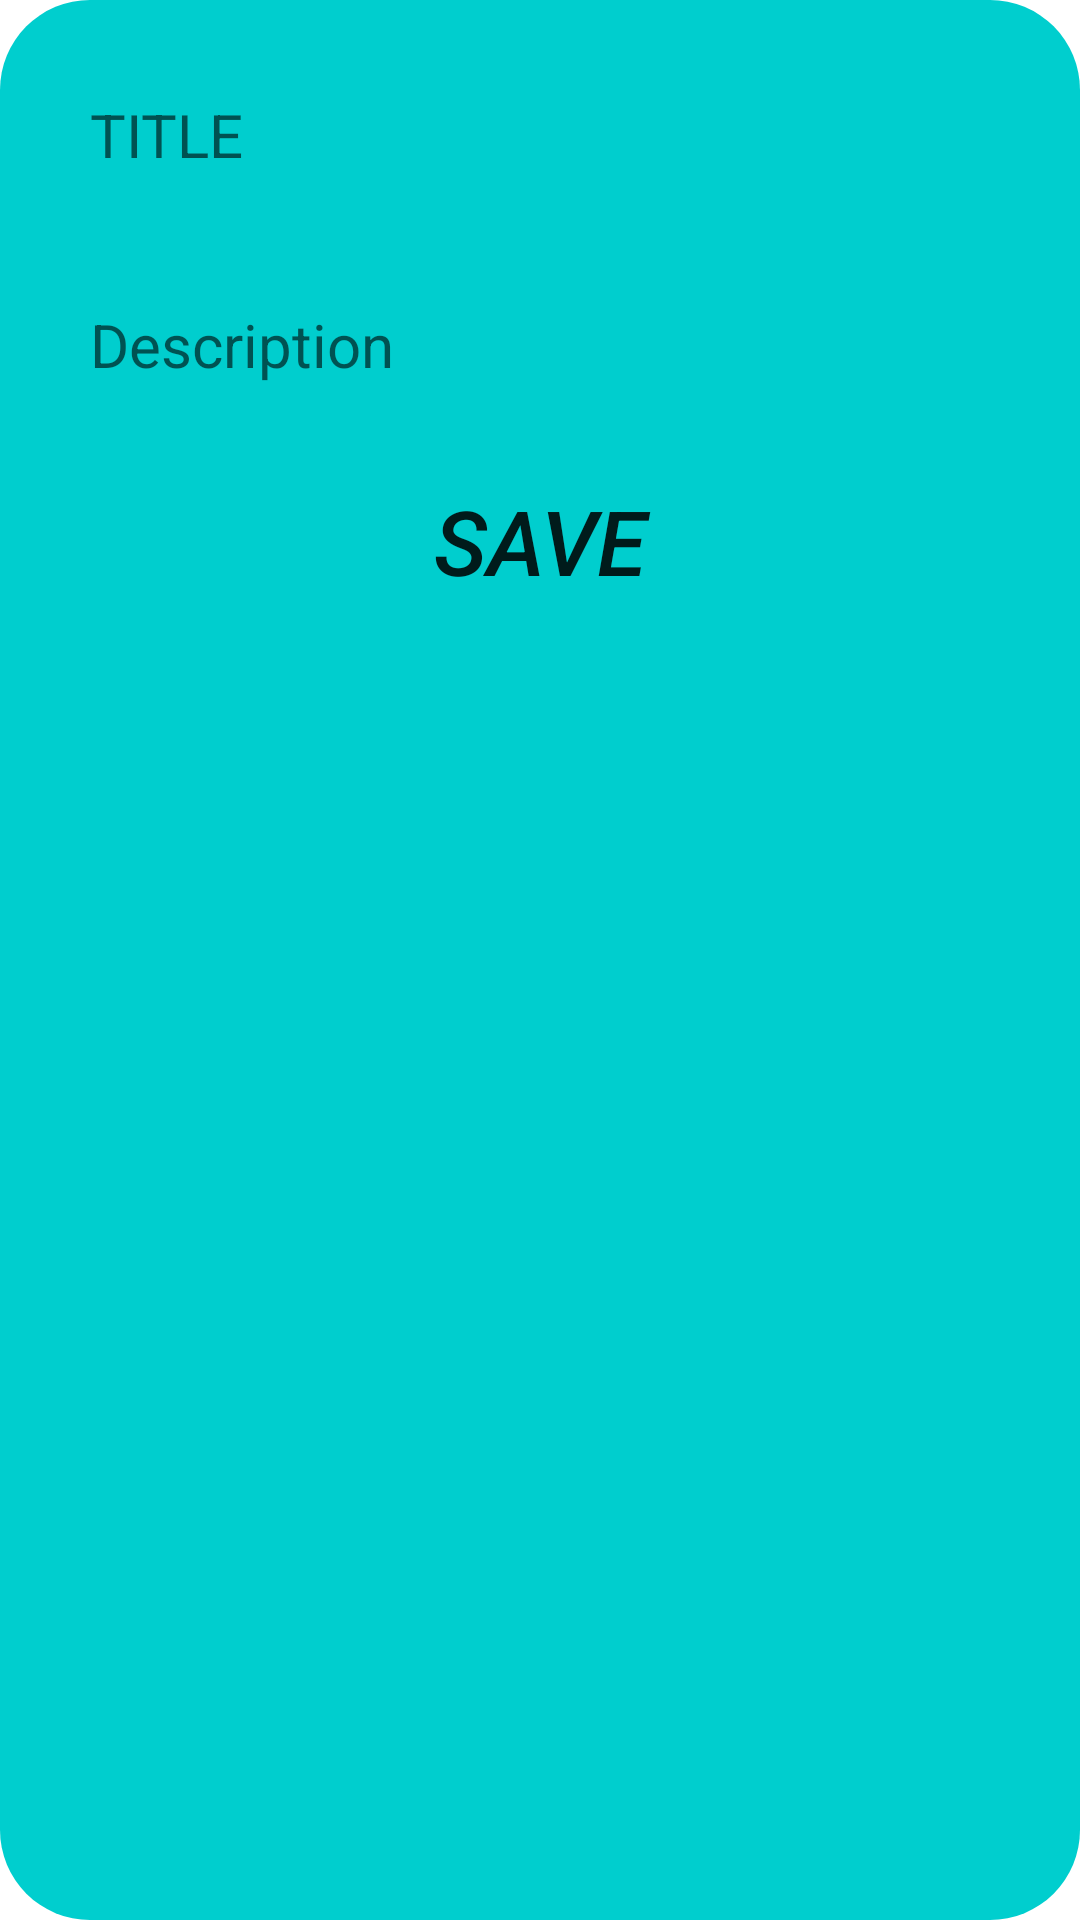

Produce the Android XML layout that renders to this screen, including the resource entries it uses.
<!-- AndroidManifest.xml: application theme Theme.Task6CalenderView -->
<!-- res/layout/activity_select_date_dialog.xml -->
<?xml version="1.0" encoding="utf-8"?>
<LinearLayout xmlns:android="http://schemas.android.com/apk/res/android"
    xmlns:app="http://schemas.android.com/apk/res-auto"
    xmlns:tools="http://schemas.android.com/tools"
    android:layout_width="350sp"
    android:layout_height="320sp"
    android:background="@drawable/dialogbg"
    tools:context=".SelectDateDialog"
    android:orientation="vertical">
    
    <LinearLayout
        android:layout_width="match_parent"
        android:layout_height="match_parent"
        android:orientation="vertical">

        <EditText
            android:layout_width="match_parent"
            android:layout_height="50sp"
            android:layout_marginLeft="20sp"
            android:layout_marginRight="20sp"
            android:layout_marginTop="20sp"
            android:background="@drawable/bgcalendar"
            android:hint="TITLE"
            android:textSize="20sp"
            android:padding="10sp"
            android:id="@+id/ettitle"/>

        <EditText
            android:layout_width="match_parent"
            android:layout_height="50sp"
            android:layout_marginLeft="20sp"
            android:layout_marginRight="20sp"
            android:layout_marginTop="20sp"
            android:background="@drawable/bgcalendar"
            android:hint="Description"
            android:textSize="20sp"
            android:padding="10sp"
            android:id="@+id/etdes"/>

        <androidx.appcompat.widget.AppCompatButton
            android:layout_width="match_parent"
            android:layout_height="40sp"
            android:layout_marginLeft="20sp"
            android:layout_marginRight="20sp"
            android:layout_marginTop="20sp"
            android:background="@drawable/bgcalendar"
            android:text="SAVE"
            android:textSize="30sp"
            android:textStyle="italic"
            android:id="@+id/saveeventbtn"/>

    </LinearLayout>






</LinearLayout>
<!-- resources referenced by this layout -->
<resources>
  <!-- drawable dialogbg (drawable) -->
  <?xml version="1.0" encoding="utf-8"?>
  <shape xmlns:android="http://schemas.android.com/apk/res/android">
  <corners android:radius="30sp"/>
      <solid android:color="@color/background"/>
  </shape>
  <style name="Theme.Task6CalenderView" parent="Theme.MaterialComponents.DayNight.DarkActionBar">
          
          <item name="colorPrimary">@color/purple_500</item>
          <item name="colorPrimaryVariant">@color/purple_700</item>
          <item name="colorOnPrimary">@color/white</item>
          
          <item name="colorSecondary">@color/teal_200</item>
          <item name="colorSecondaryVariant">@color/teal_700</item>
          <item name="colorOnSecondary">@color/black</item>
          
          <item name="android:statusBarColor" tools:targetApi="l">?attr/colorPrimaryVariant</item>
          
      </style>
  <color name="background">#00CECE</color>
  <color name="purple_500">#00CECE</color>
  <color name="purple_700">#00CECE</color>
  <color name="white">#FFFFFFFF</color>
  <color name="teal_200">#FF03DAC5</color>
  <color name="teal_700">#FF018786</color>
  <color name="black">#FF000000</color>
</resources>
